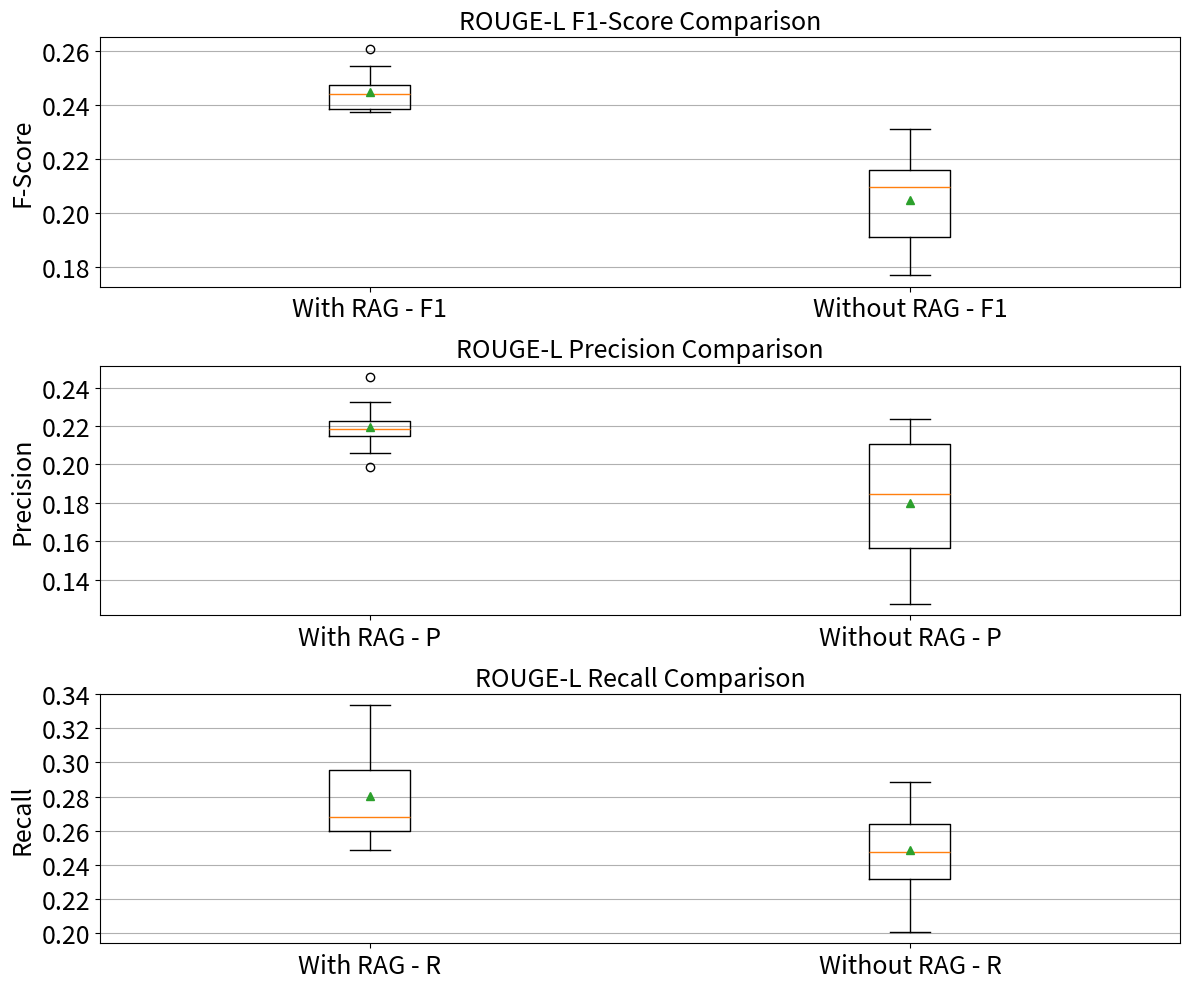

This chart was generated by the following Python code:
import matplotlib.pyplot as plt
from scipy.stats import ttest_rel


open_rag_f = [0.2459, 0.2385, 0.2608, 0.2545, 0.2475, 0.2406, 0.2381, 0.2470, 0.2374, 0.2441, 0.2378]
closed_rag_f = [0.2045, 0.2098, 0.1776, 0.1769, 0.1769, 0.2102, 0.2097, 0.2053, 0.2271, 0.2217, 0.2311]
open_rag_p = [0.2244, 0.2124, 0.2207, 0.2058, 0.1988, 0.2183, 0.2175, 0.2455, 0.2180, 0.2324, 0.2196]
closed_rag_p = [0.1845, 0.1853, 0.1319, 0.1278, 0.1276, 0.1825, 0.1811, 0.2103, 0.2238, 0.2117, 0.2109]
open_rag_r = [0.2720, 0.2720, 0.3188, 0.3335, 0.3279, 0.2679, 0.2630, 0.2485, 0.2605, 0.2571, 0.2593]
closed_rag_r = [0.2294, 0.2417, 0.2717, 0.2874, 0.2883, 0.2477, 0.2490, 0.2006, 0.2305, 0.2327, 0.2556]


plt.figure(figsize=(12, 10))

plt.subplot(3, 1, 1)
plt.boxplot([open_rag_f, closed_rag_f], labels=['With RAG - F1', 'Without RAG - F1'], showmeans=True)
plt.title('ROUGE-L F1-Score Comparison', fontsize=18) 
plt.ylabel('F-Score', fontsize=18)
plt.xticks(fontsize=18)  
plt.yticks(fontsize=18)  
plt.grid(axis='y')


plt.subplot(3, 1, 2)
plt.boxplot([open_rag_p, closed_rag_p], labels=['With RAG - P', 'Without RAG - P'], showmeans=True)
plt.title('ROUGE-L Precision Comparison', fontsize=18)
plt.ylabel('Precision', fontsize=18)
plt.xticks(fontsize=18)
plt.yticks(fontsize=18)
plt.grid(axis='y')


plt.subplot(3, 1, 3)
plt.boxplot([open_rag_r, closed_rag_r], labels=['With RAG - R', 'Without RAG - R'], showmeans=True)
plt.title('ROUGE-L Recall Comparison', fontsize=18)
plt.ylabel('Recall', fontsize=18)
plt.xticks(fontsize=18)
plt.yticks(fontsize=18)
plt.grid(axis='y')


plt.tight_layout()
plt.show()

# T-test
t_stat, p_value = ttest_rel(open_rag_f, closed_rag_f)
print("t-statistic:", t_stat)
print("p-value:", p_value)
